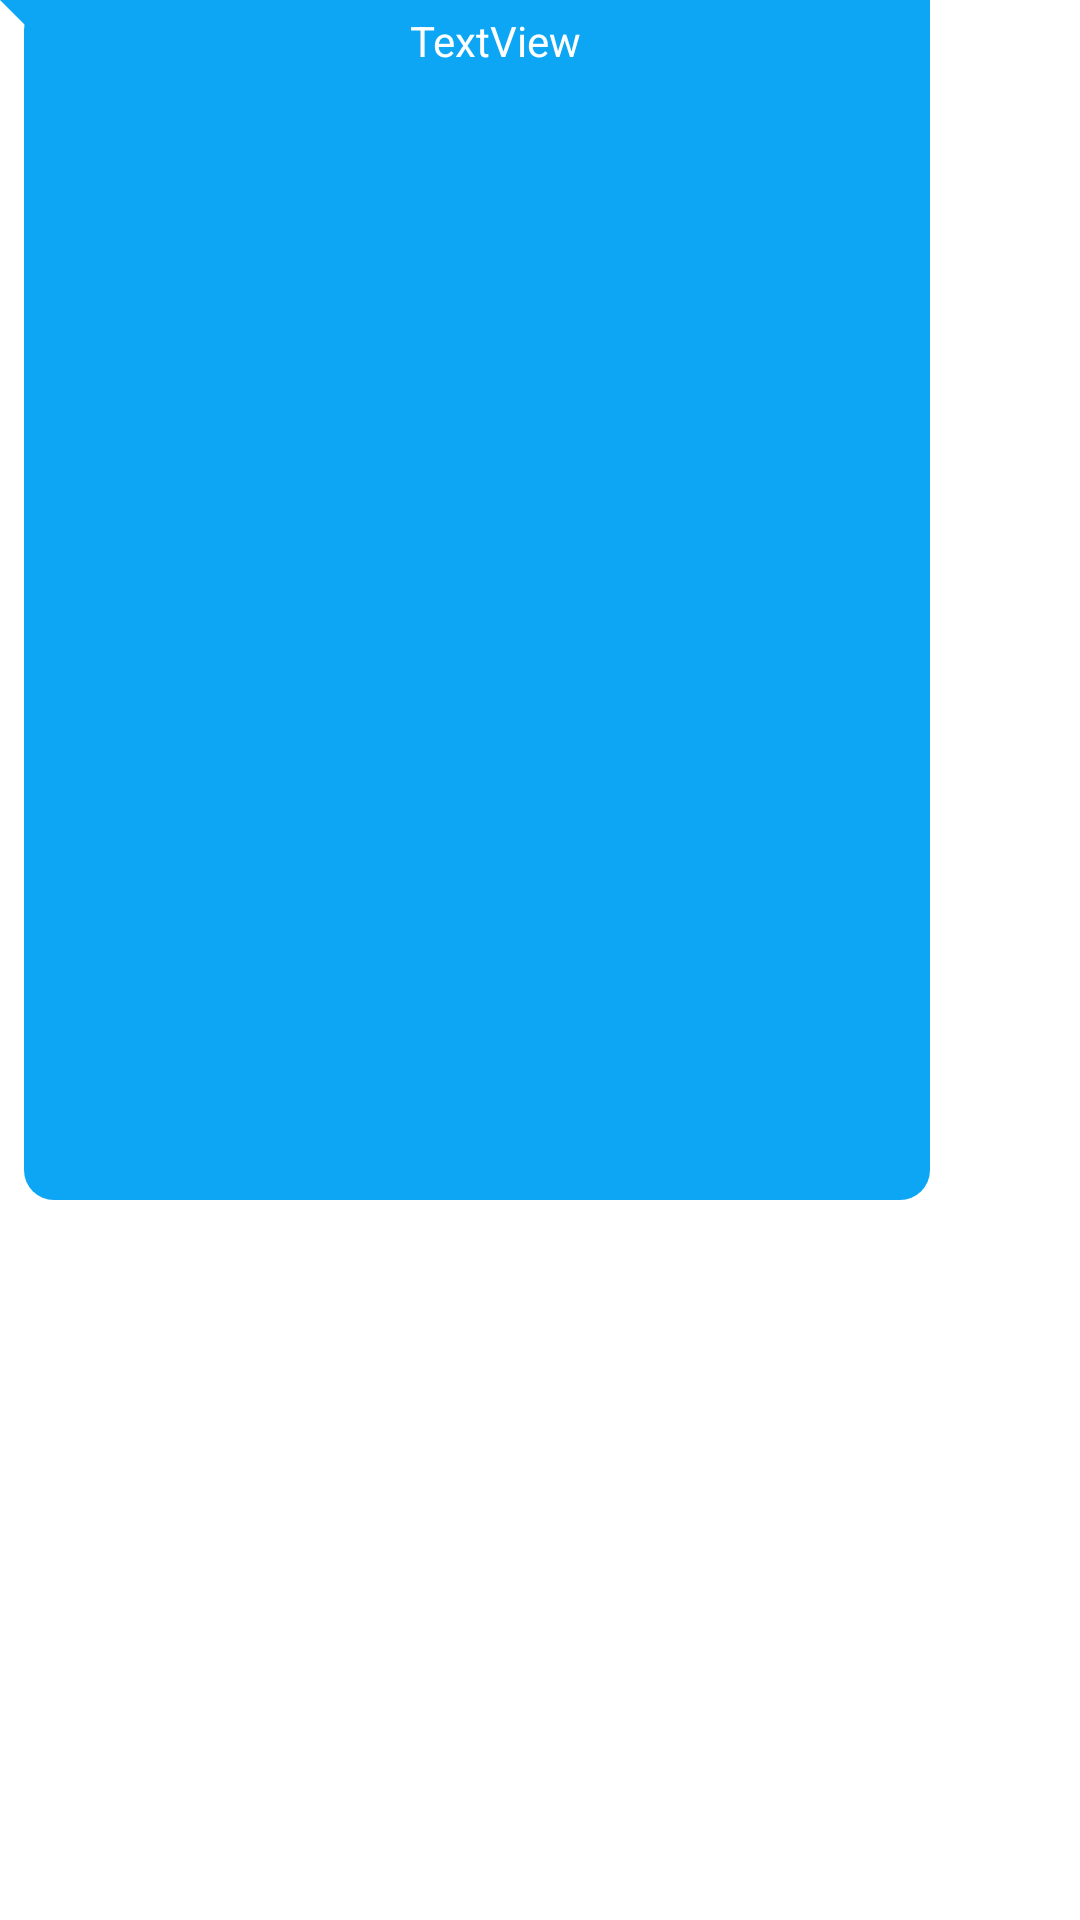

Produce the Android XML layout that renders to this screen, including the resource entries it uses.
<!-- AndroidManifest.xml: application theme Theme.TexterOP -->
<!-- res/layout/sample_receiver.xml -->
<?xml version="1.0" encoding="utf-8"?>
<androidx.constraintlayout.widget.ConstraintLayout xmlns:android="http://schemas.android.com/apk/res/android"
    xmlns:app="http://schemas.android.com/apk/res-auto"
    android:layout_width="wrap_content"
    android:layout_height="wrap_content"

    android:layout_marginStart="5dp"
    android:layout_marginLeft="5dp"
    android:layout_marginEnd="7dp"
    android:layout_marginRight="7dp"
    android:background="@drawable/bg_receiver"
    android:maxWidth="310dp"
    android:maxHeight="400dp"
    android:layout_marginTop="4dp">

    <TextView
        android:id="@+id/receiverText"
        android:layout_width="wrap_content"
        android:layout_height="wrap_content"
        android:layout_marginLeft="8dp"
        android:layout_marginTop="4dp"
        android:layout_marginRight="8dp"
        android:layout_marginBottom="3dp"
        android:inputType="textLongMessage|textMultiLine"
        android:maxWidth="270dp"
        android:minWidth="50dp"
        android:text="TextView"
        android:textColor="@color/white"
        app:layout_constraintBottom_toTopOf="@+id/time"
        app:layout_constraintEnd_toEndOf="parent"
        app:layout_constraintStart_toStartOf="@+id/guideline6"
        app:layout_constraintTop_toTopOf="parent"
        app:layout_constraintVertical_bias="0.0" />

    <TextView
        android:id="@+id/time"
        android:layout_width="wrap_content"
        android:layout_height="wrap_content"
        android:layout_marginEnd="4dp"
        android:layout_marginRight="4dp"
        android:layout_marginBottom="3dp"
        android:text="seen"
        android:visibility="gone"
        app:layout_constraintBottom_toBottomOf="parent"
        app:layout_constraintEnd_toEndOf="parent"
        android:textSize="10sp" />

    <androidx.constraintlayout.widget.Guideline
        android:id="@+id/guideline6"
        android:layout_width="wrap_content"
        android:layout_height="wrap_content"
        android:orientation="vertical"
        app:layout_constraintGuide_begin="20dp"/>

</androidx.constraintlayout.widget.ConstraintLayout>
<!-- resources referenced by this layout -->
<resources>
  <color name="white">#FFFFFFFF</color>
  <!-- drawable bg_receiver (drawable) -->
  <?xml version="1.0" encoding="utf-8"?>
  <layer-list xmlns:android="http://schemas.android.com/apk/res/android">
      <item>
          <rotate
              android:fromDegrees="-45"
              android:pivotX="0%"
              android:pivotY="0%"
              android:toDegrees="0" >
              <shape android:shape="rectangle" >
                  <solid android:color="@color/rec_color" />
              </shape>
          </rotate>
      </item>
      <item android:left="8dp">
          <shape android:shape="rectangle" >
              <solid android:color="@color/rec_color" />
              <corners android:radius="10dp" />
              <corners android:topRightRadius="10dp"/>
          </shape>
      </item>
  </layer-list>
  <style name="Theme.TexterOP" parent="Theme.MaterialComponents.DayNight.DarkActionBar">
          
          <item name="colorPrimary">@color/colorPrimary</item>
          <item name="colorPrimaryVariant">@color/colorPrimaryDark</item>
          <item name="colorOnPrimary">@color/white</item>
          
          <item name="colorSecondary">@color/teal_200</item>
          <item name="colorSecondaryVariant">@color/teal_700</item>
          <item name="colorOnSecondary">@color/black</item>
          
          <item name="android:statusBarColor" tools:targetApi="l">?attr/colorPrimaryVariant</item>
          
      </style>
  <color name="rec_color">#0CA6F5</color>
  <color name="colorPrimary">#1175A8</color>
  <color name="colorPrimaryDark">#12283F</color>
  <color name="teal_200">#FF03DAC5</color>
  <color name="teal_700">#FF018786</color>
  <color name="black">#FF000000</color>
</resources>
